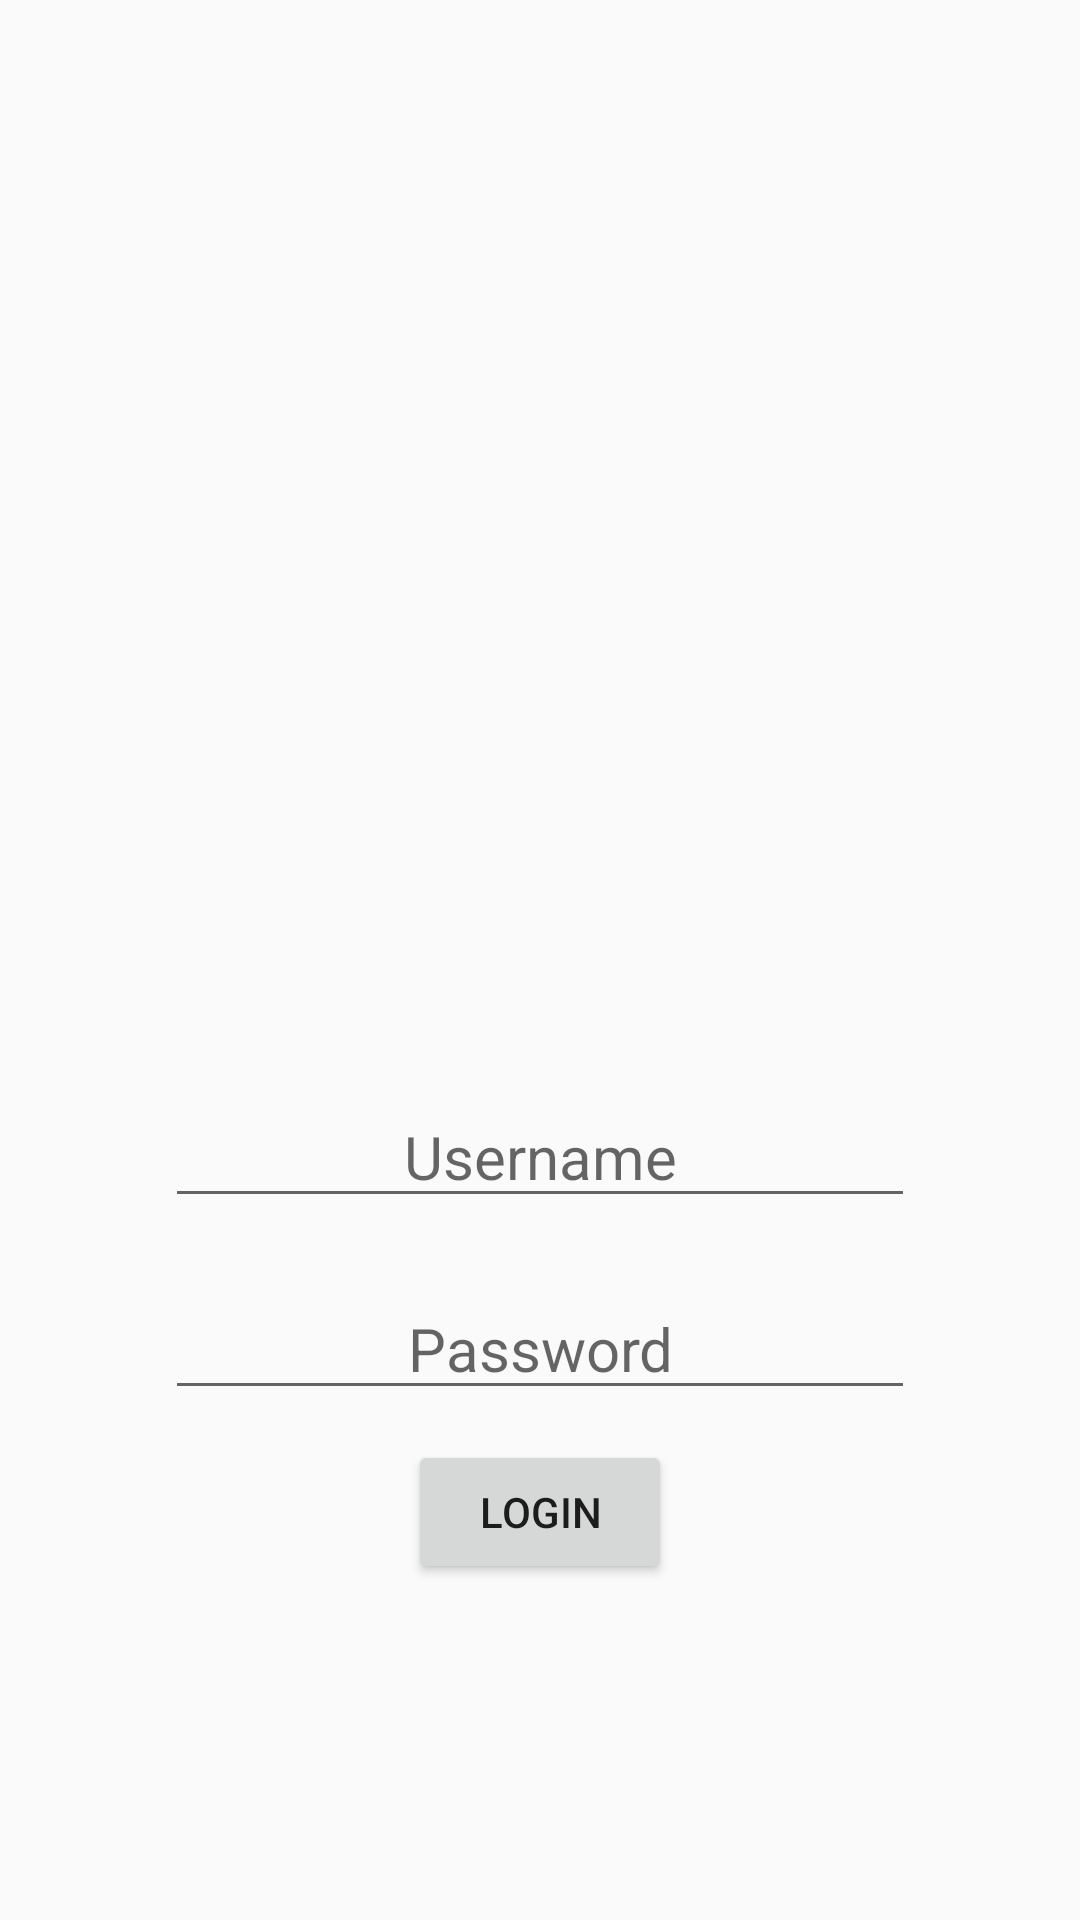

Layout XML and referenced resources for this Android screen:
<!-- AndroidManifest.xml: application theme AppTheme -->
<!-- res/layout/activity_login_screen.xml -->
<?xml version="1.0" encoding="utf-8"?>
<LinearLayout xmlns:android="http://schemas.android.com/apk/res/android"
    xmlns:tools="http://schemas.android.com/tools"
    android:id="@+id/activity_login_screen"
    android:layout_width="match_parent"
    android:layout_height="match_parent"
    tools:context="curutsdeveloper.atwork.LoginScreen"
    android:orientation="vertical"
    android:gravity="center" >

    <ImageView
        android:layout_width="wrap_content"
        android:layout_weight="3"
        android:layout_height="0sp"
        android:id="@+id/logoAtwork"
        android:padding="30sp"
        android:src="@drawable/logoatwork"/>


    <LinearLayout
        android:layout_width="wrap_content"
        android:layout_weight="5"
        android:layout_height="0sp"
        android:gravity="center"
        android:orientation="vertical"
        >

        <EditText
            android:layout_width="250dp"
            android:layout_height="wrap_content"
            android:id="@+id/etUsername"
            android:textSize="20sp"
            android:layout_margin="10sp"
            android:hint="Username"
            android:inputType="text"
            android:textAlignment="center"
            />

        <EditText
        android:layout_width="250dp"
        android:layout_height="wrap_content"
        android:layout_margin="10sp"
        android:id="@+id/etPassword"
        android:textSize="20sp"
        android:hint="Password"
        android:inputType="textPassword"
        android:textAlignment="center"
        />

        <Button
            android:layout_width="wrap_content"
            android:layout_height="wrap_content"
            android:text="LOGIN"
            android:id="@+id/bLogin"
            />


    </LinearLayout>
</LinearLayout>
<!-- resources referenced by this layout -->
<resources>
  <style name="AppTheme" parent="Theme.AppCompat.Light.DarkActionBar">
          
          <item name="colorPrimary">@color/colorPrimary</item>
          <item name="colorPrimaryDark">@color/colorPrimaryDark</item>
          <item name="colorAccent">@color/colorAccent</item>
      </style>
  <!-- not gathered from this repository: default colours our renderer supplied (Android Studio template values) -->
  <color name="colorPrimary">#FF6200EE</color>
  <color name="colorPrimaryDark">#FF3700B3</color>
  <color name="colorAccent">#FF03DAC5</color>
</resources>
